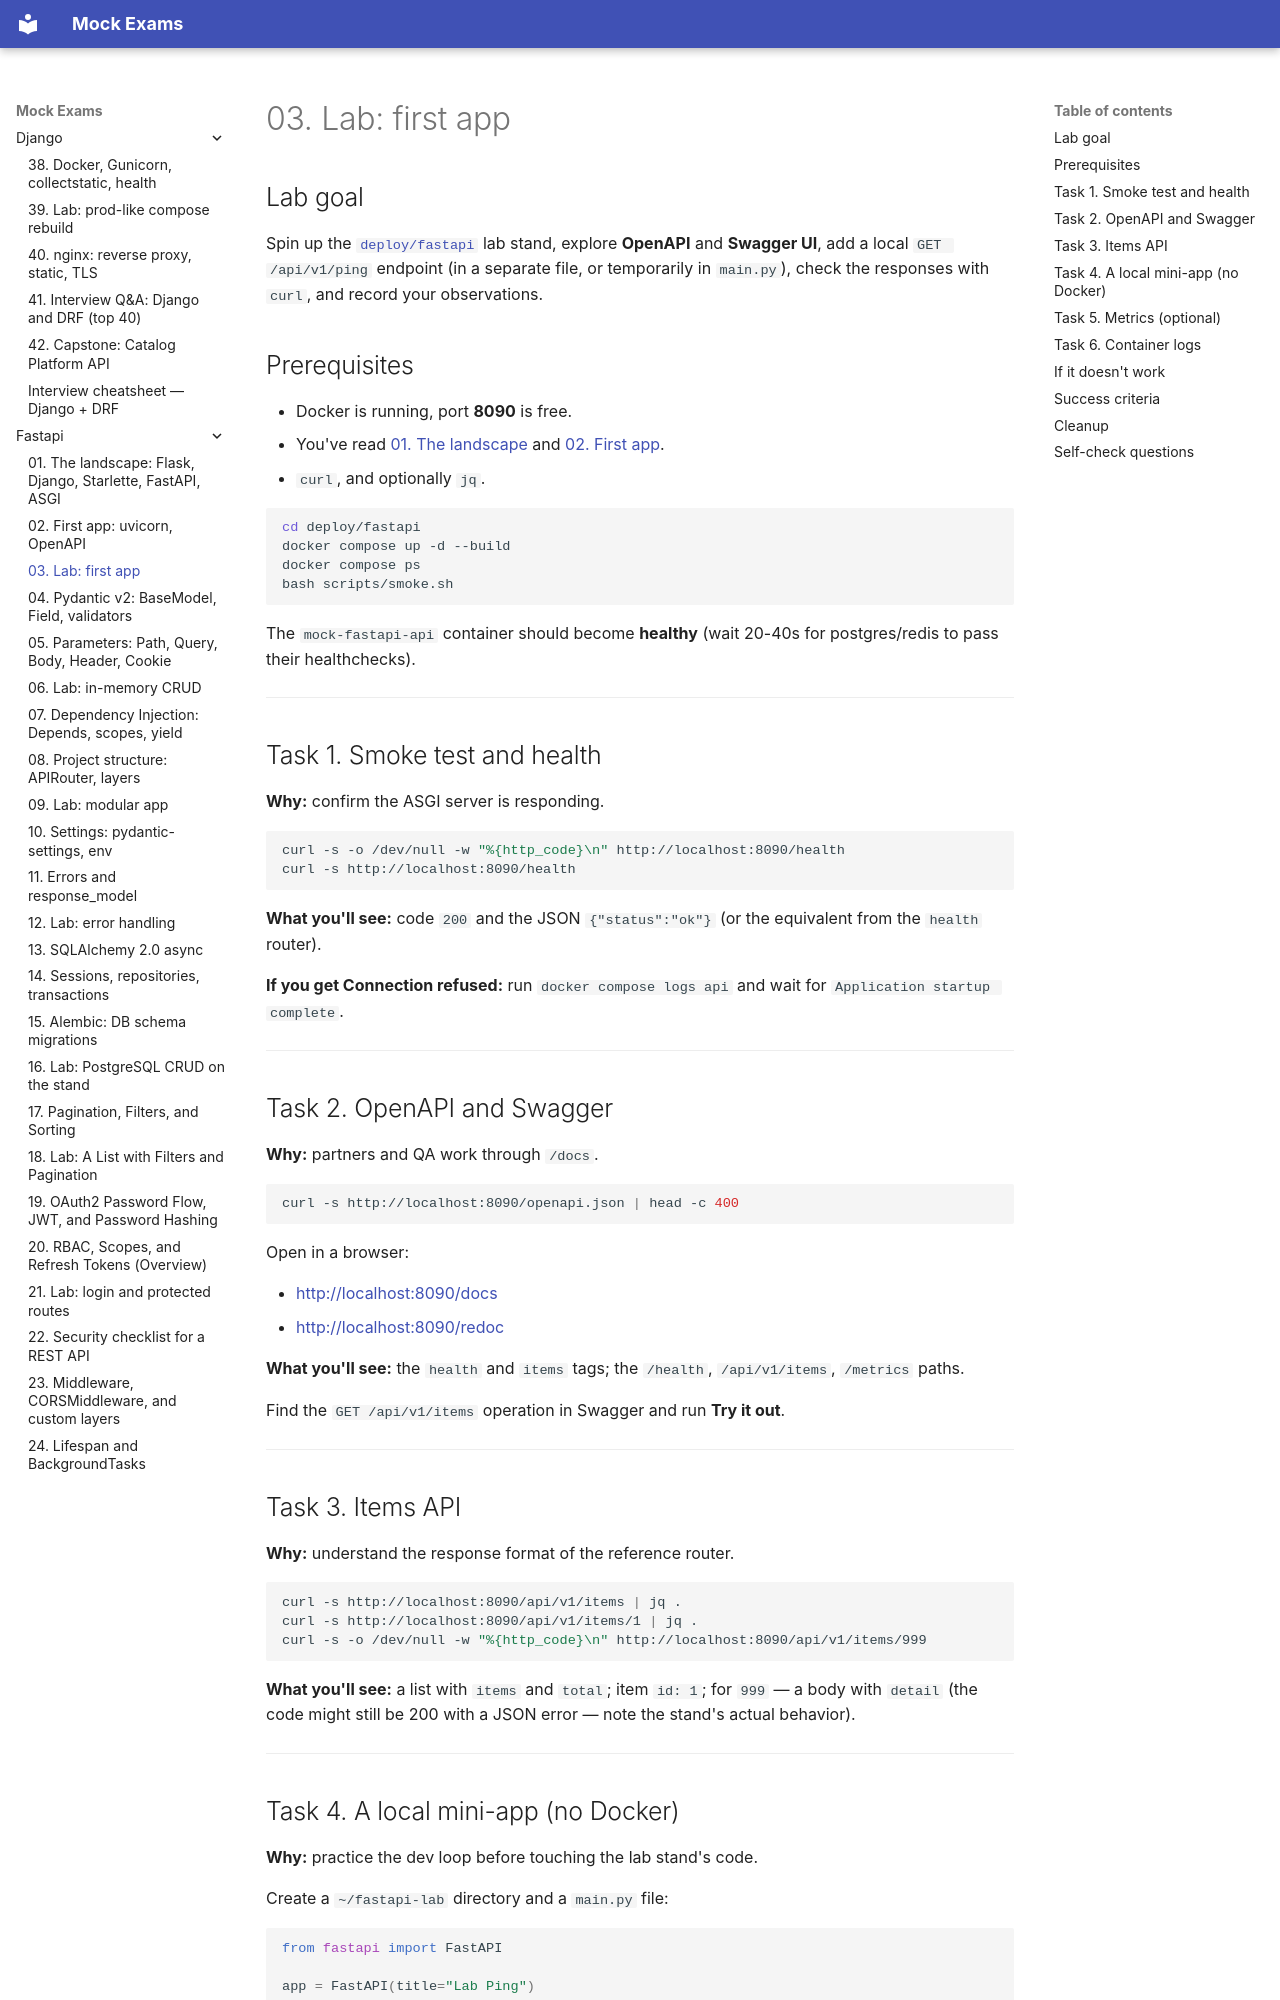

repository: FedorArbuzov/mock-exams · page: fastapi/03-lab-first-app/index.html · generator: mkdocs

# 03. Lab: first app

## Lab goal

Spin up the [`deploy/fastapi`](../../deploy/fastapi/README.md) lab stand, explore **OpenAPI** and **Swagger UI**, add a local `GET /api/v1/ping` endpoint (in a separate file, or temporarily in `main.py`), check the responses with `curl`, and record your observations.

## Prerequisites

- Docker is running, port **8090** is free.
- You've read [01. The landscape](01-landscape.md) and [02. First app](02-first-app.md).
- `curl`, and optionally `jq`.

```bash
cd deploy/fastapi
docker compose up -d --build
docker compose ps
bash scripts/smoke.sh
```

The `mock-fastapi-api` container should become **healthy** (wait 20-40s for postgres/redis to pass their healthchecks).

---

## Task 1. Smoke test and health

**Why:** confirm the ASGI server is responding.

```bash
curl -s -o /dev/null -w "%{http_code}\n" http://localhost:8090/health
curl -s http://localhost:8090/health
```

**What you'll see:** code `200` and the JSON `{"status":"ok"}` (or the equivalent from the `health` router).

**If you get Connection refused:** run `docker compose logs api` and wait for `Application startup complete`.

---

## Task 2. OpenAPI and Swagger

**Why:** partners and QA work through `/docs`.

```bash
curl -s http://localhost:8090/openapi.json | head -c 400
```

Open in a browser:

- [http://localhost:8090/docs](http://localhost:8090/docs)
- [http://localhost:8090/redoc](http://localhost:8090/redoc)

**What you'll see:** the `health` and `items` tags; the `/health`, `/api/v1/items`, `/metrics` paths.

Find the `GET /api/v1/items` operation in Swagger and run **Try it out**.

---

## Task 3. Items API

**Why:** understand the response format of the reference router.

```bash
curl -s http://localhost:8090/api/v1/items | jq .
curl -s http://localhost:8090/api/v1/items/1 | jq .
curl -s -o /dev/null -w "%{http_code}\n" http://localhost:8090/api/v1/items/999
```

**What you'll see:** a list with `items` and `total`; item `id: 1`; for `999` — a body with `detail` (the code might still be 200 with a JSON error — note the stand's actual behavior).

---
